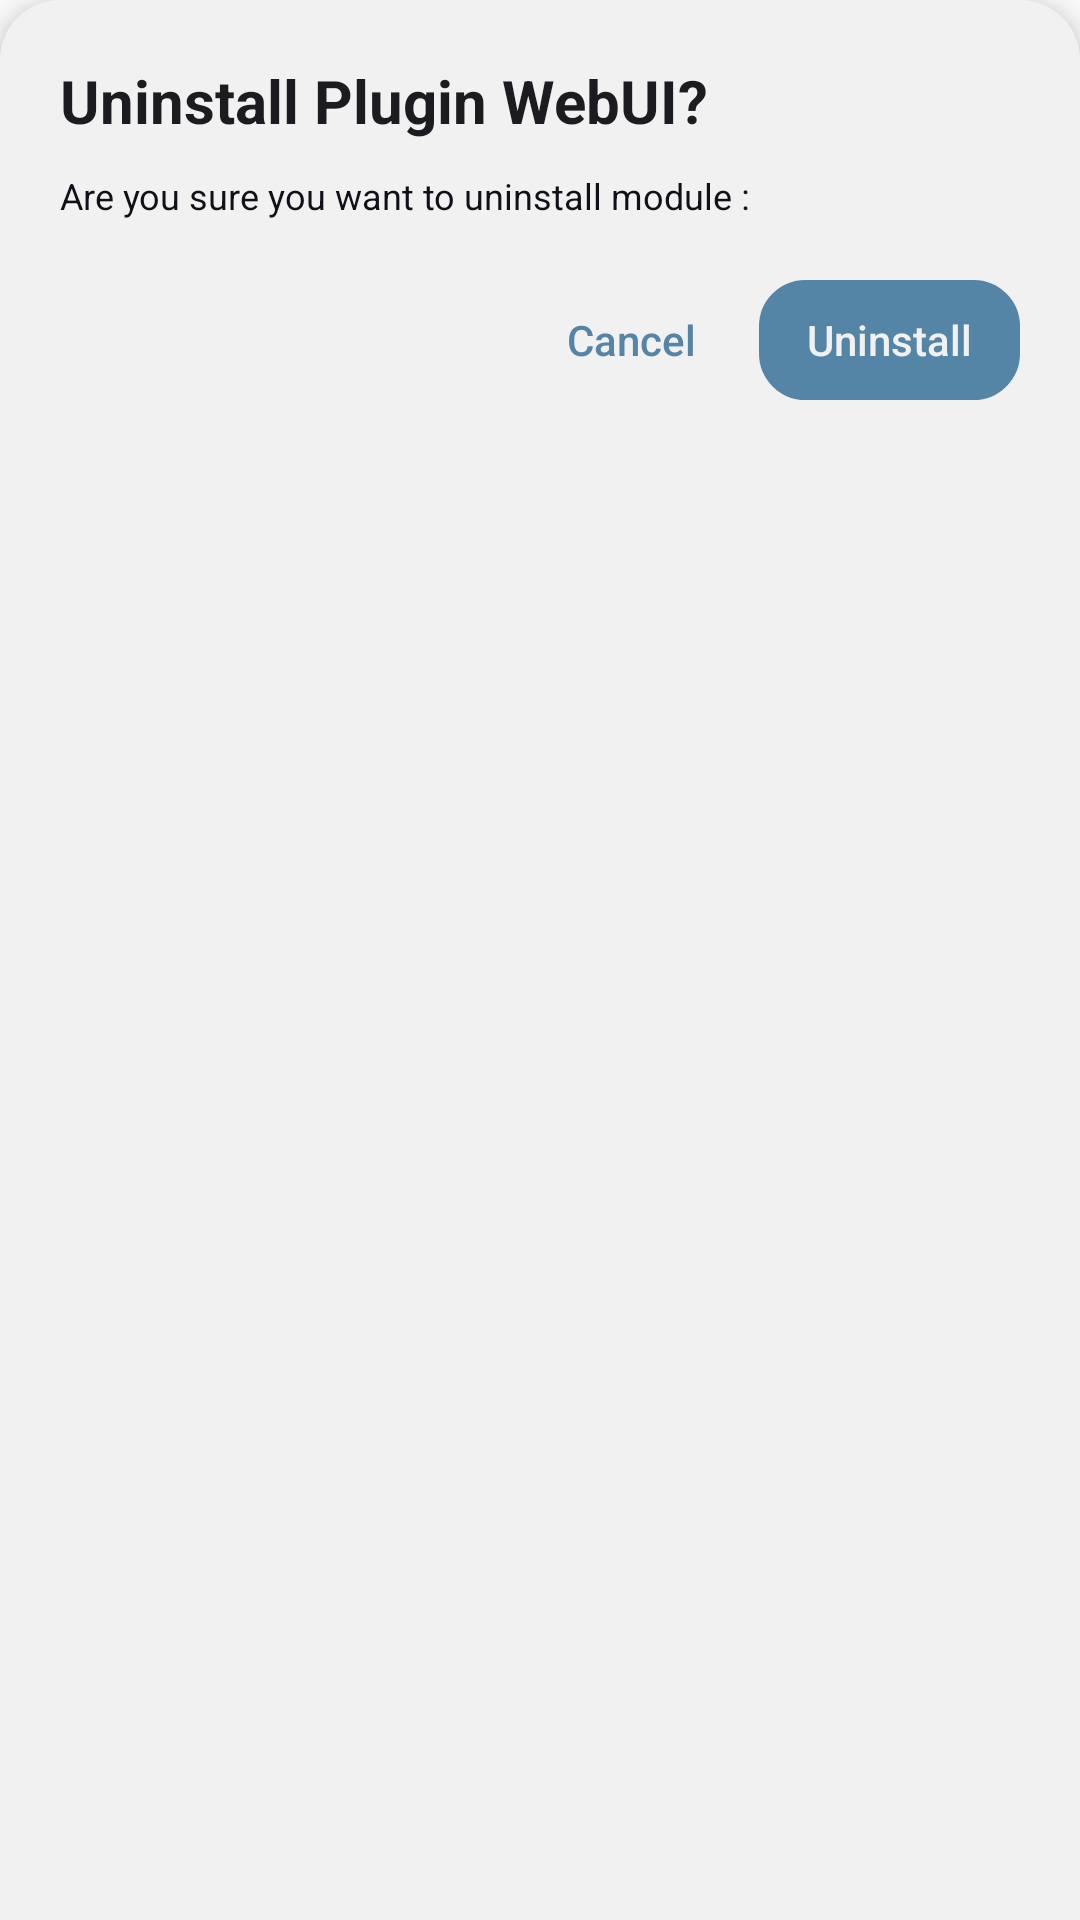

Android layout source for this screen:
<!-- AndroidManifest.xml: application theme AppTheme -->
<!-- res/layout/dialog_delete.xml -->
<?xml version="1.0" encoding="utf-8"?>
<LinearLayout 
    xmlns:android="http://schemas.android.com/apk/res/android"
    android:layout_width="match_parent"
    android:layout_height="wrap_content"
    android:orientation="vertical"
    android:padding="20dp"
    android:fitsSystemWindows="true"
    android:background="@drawable/bg_blok"
    android:elevation="8dp">

    <TextView
        android:id="@+id/dialog_judul"
        android:layout_width="wrap_content"
        android:layout_height="wrap_content"
        android:text="Uninstall Plugin WebUI?"
        android:textSize="20sp"
        android:textStyle="bold"
        android:layout_marginBottom="10dp"
        android:textColor="@color/text_primary" />

    <TextView
        android:id="@+id/dialog_pesan"
        android:layout_width="match_parent"
        android:layout_height="wrap_content"
        android:text="Are you sure you want to uninstall module :"
        android:textSize="12sp"
        android:textColor="@color/colorOnPrimary"
        android:layout_marginBottom="20dp" />

    <LinearLayout
        android:layout_width="match_parent"
        android:layout_height="wrap_content"
        android:orientation="horizontal"
        android:gravity="end">

        <Button
            android:id="@+id/btn_batal"
            android:layout_width="wrap_content"
            android:layout_height="40dp" 
            android:text="Cancel"
            android:textAllCaps="false"
            android:textColor="#FF5484A6"
            android:background="@android:color/transparent"
            android:layout_marginEnd="5dp" 
            android:minWidth="0dp"          
            android:minHeight="0dp"         
            android:paddingStart="16dp"     
            android:paddingEnd="16dp" />   
        
        <Button
            android:id="@+id/btn_uninstall"
            android:layout_width="wrap_content"
            android:layout_height="40dp"
            android:text="Uninstall"
            android:textAllCaps="false"
            android:textColor="#F1F1F1" 
            android:paddingStart="16dp" 
            android:paddingEnd="16dp" 
            android:minWidth="0dp"
            android:minHeight="0dp"
            android:stateListAnimator="@null"
            android:background="@drawable/upbackgorund"/>
    </LinearLayout>

</LinearLayout>
<!-- resources referenced by this layout -->
<resources>
  <color name="colorOnPrimary">#0F1018</color>
  <color name="text_primary">#1C1B1F</color>
  <!-- drawable bg_blok (drawable) -->
  <?xml version="1.0" encoding="utf-8"?>
  <shape xmlns:android="http://schemas.android.com/apk/res/android"
      android:shape="rectangle">
  
      <solid android:color="@color/colorBgd" />
  
      <corners 
          android:topLeftRadius="20dp"
          android:topRightRadius="20dp"
          android:bottomLeftRadius="0dp"
          android:bottomRightRadius="0dp" />
  
      </shape>
  <!-- drawable upbackgorund (drawable) -->
  <ripple xmlns:android="http://schemas.android.com/apk/res/android"
  	android:color="@color/ripple_material_light">
  	<item android:id="@android:id/mask">
  		<shape android:shape="rectangle">
  			<solid android:color="#FF5484A6" />
  			<corners android:radius="20dp" />
  		</shape>
  	</item>
  
  	<item>
  		<shape android:shape="rectangle">
  			<solid android:color="#FF5484A6" />
  			<corners android:radius="15dp" />
  			<stroke
  				android:width="1dp"
  				android:color="#FF5484A6" />
  			<padding
  				android:left="4dp"
  				android:top="4dp"
  				android:right="4dp"
  				android:bottom="4dp" />
  		</shape>
  	</item>
  </ripple>
  <style name="AppTheme" parent="Theme.AppCompat.Light">
         <item name="android:windowIsFloating">false</item>
         <item name="android:windowBackground">@android:color/transparent</item>
         <item name="android:windowIsTranslucent">true</item> 
         <item name="android:windowContentOverlay">@null</item>
      </style>
  <color name="colorBgd">#F1F1F1</color>
</resources>
